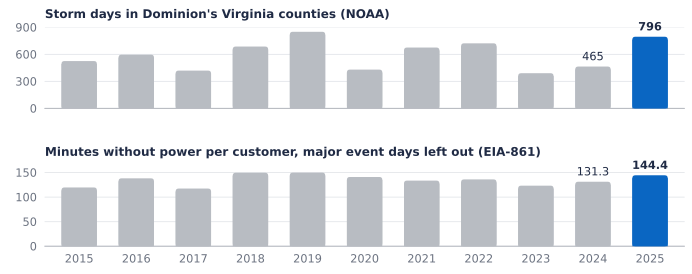

Source data for this figure (header and first rows):
year, storm_county_days, saidi_ex_med
2015, 526, 119.6
2016, 597, 138.2
2017, 420, 117.4
2018, 687, 149.6
2019, 851, 149.9
2020, 431, 141
2021, 676, 133.6
2022, 723, 136
2023, 391, 123.3
2024, 465, 131.3
2025, 796, 144.4
